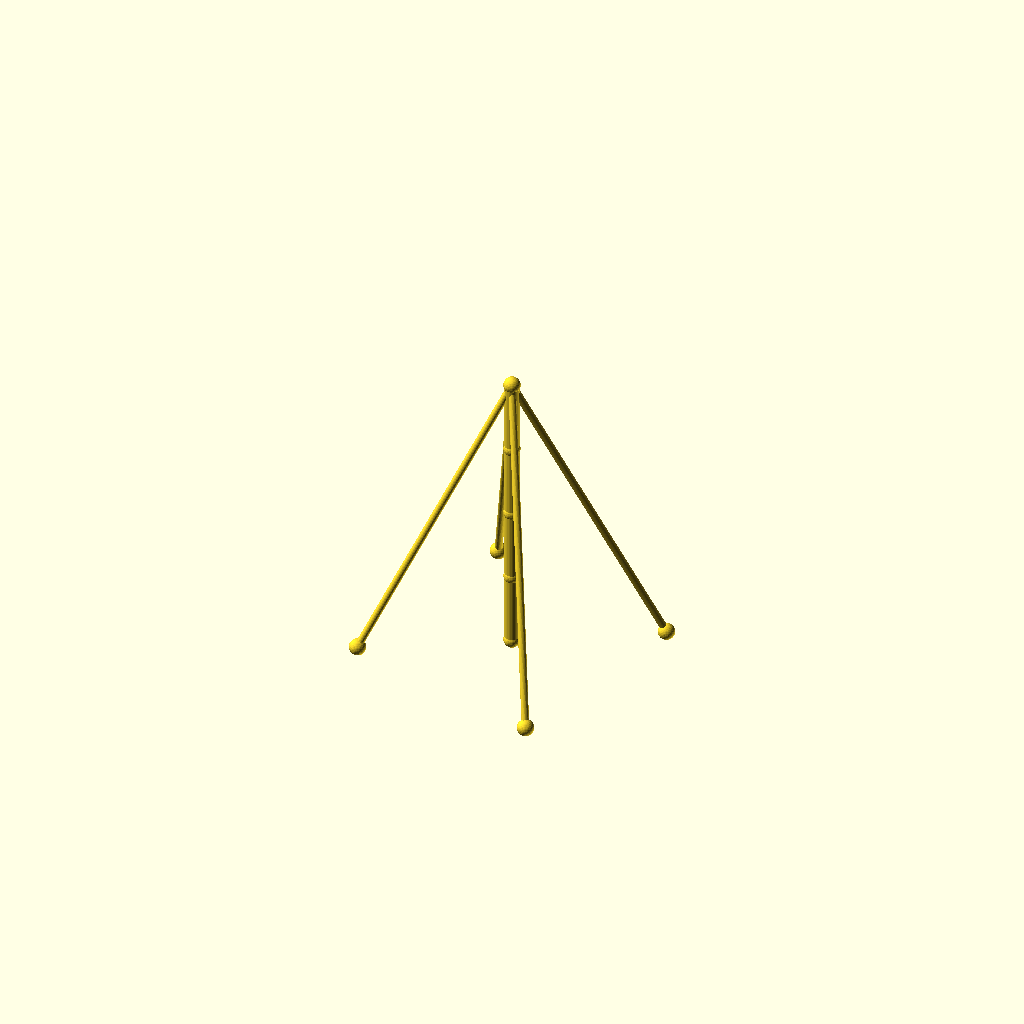
Cell 1: rendered with the file's own defaults.
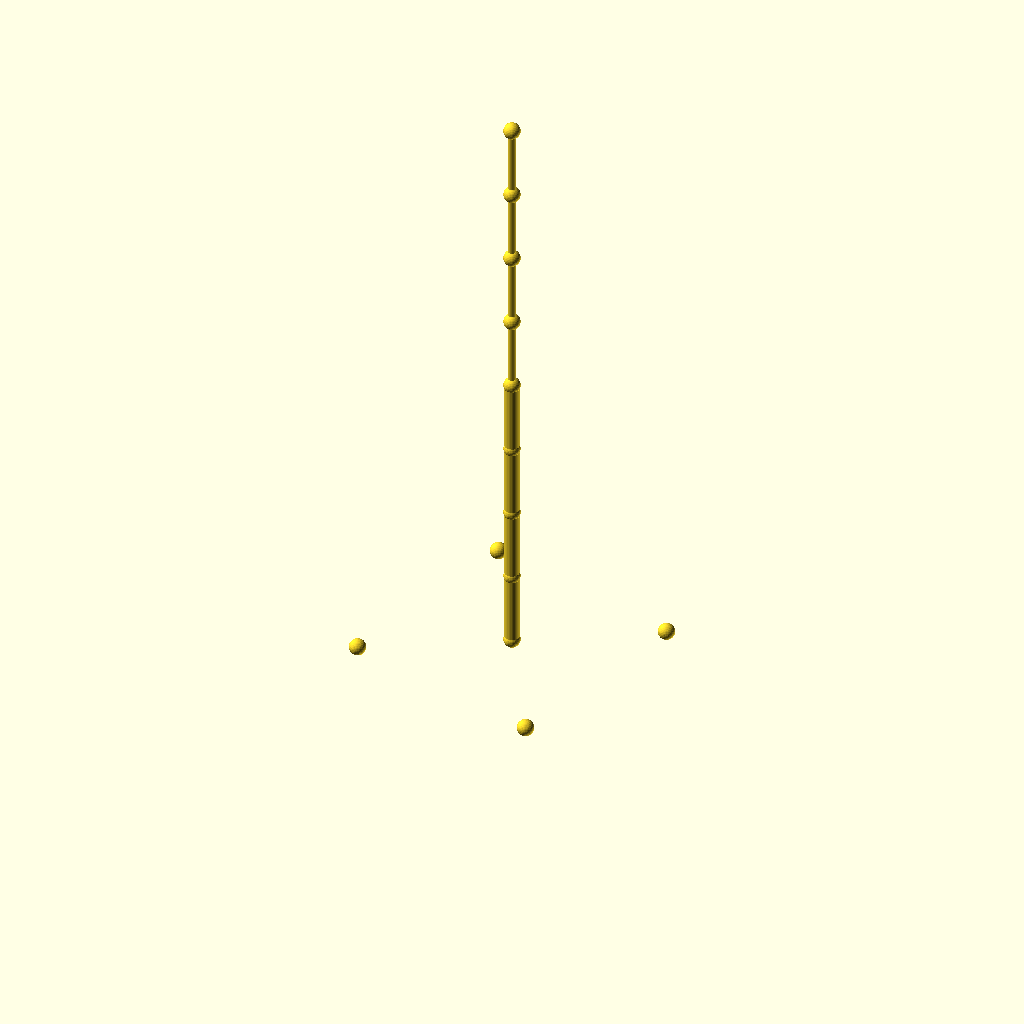
Cell 2: sections = 8 (everything else at default).
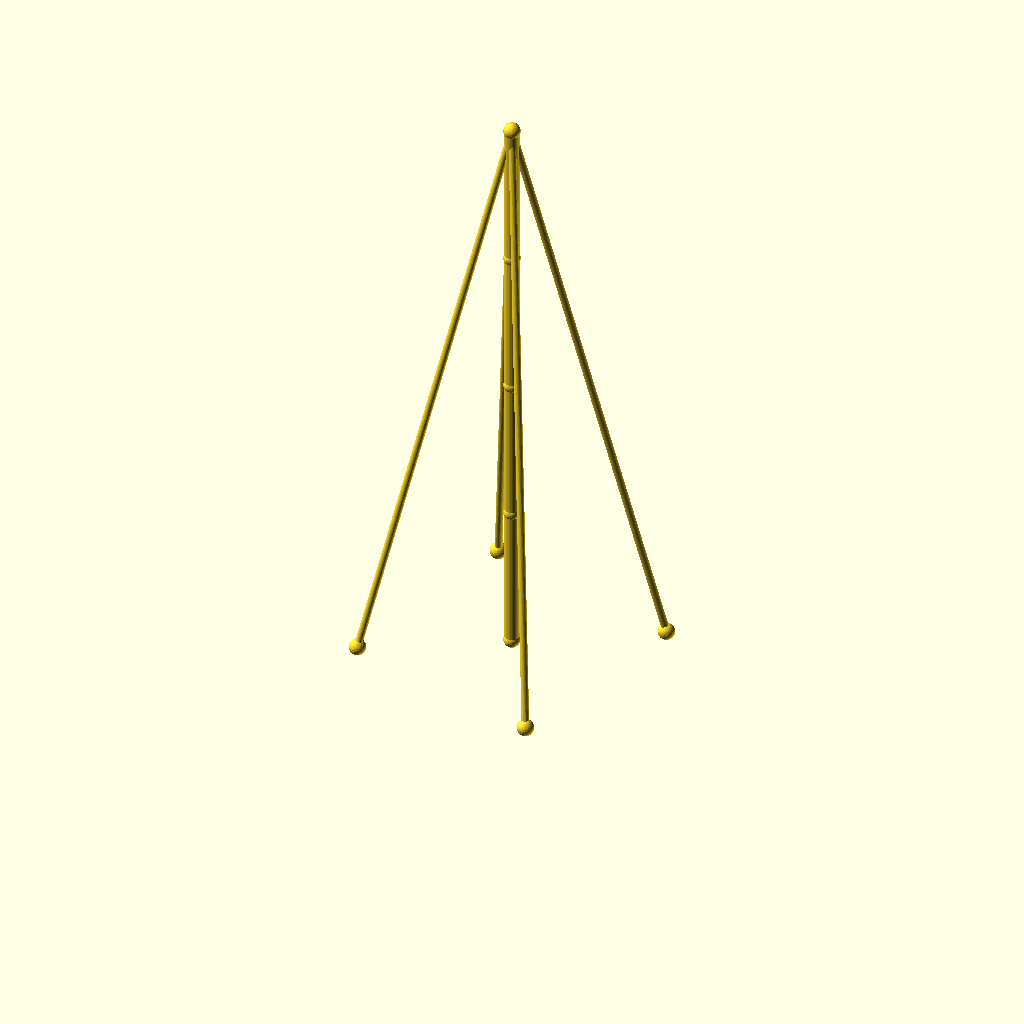
Cell 3: seg_h = 80 (everything else at default).
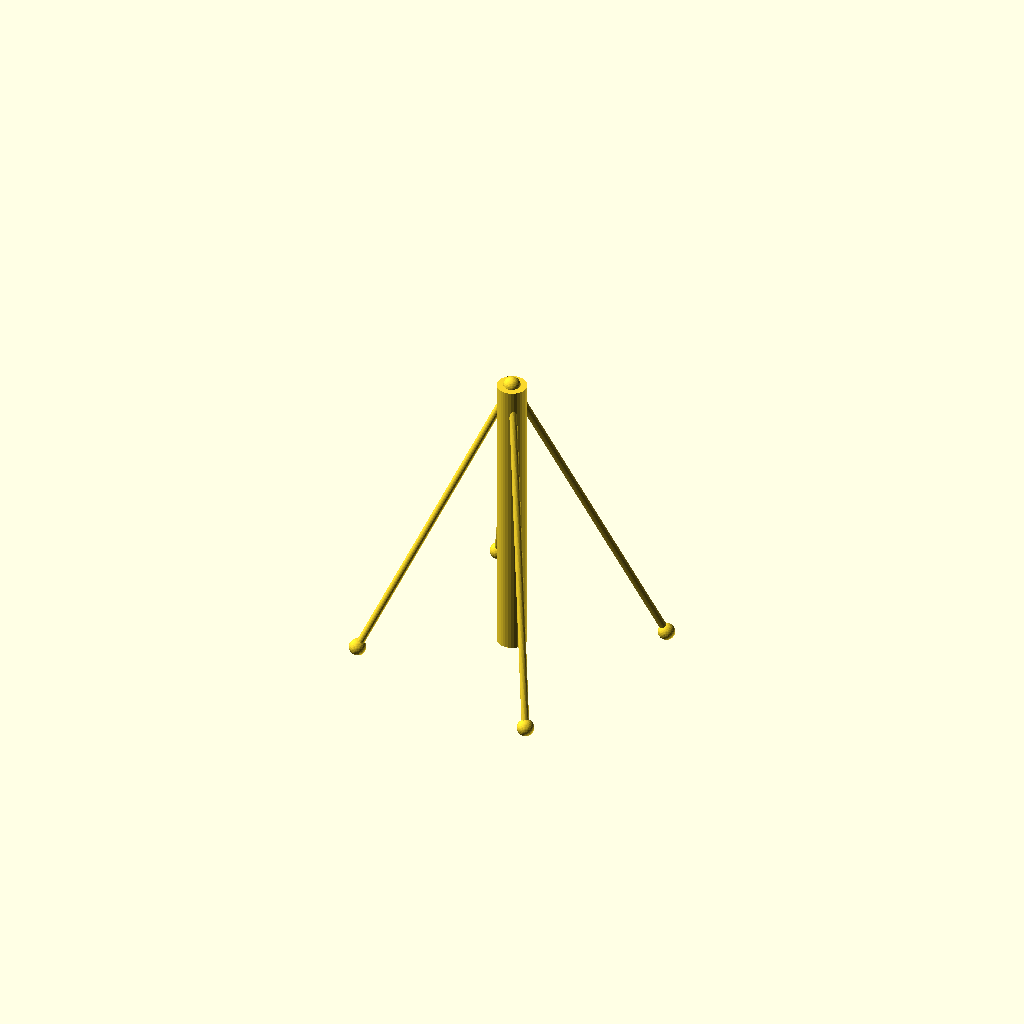
Cell 4: mast_r = 8 (everything else at default).
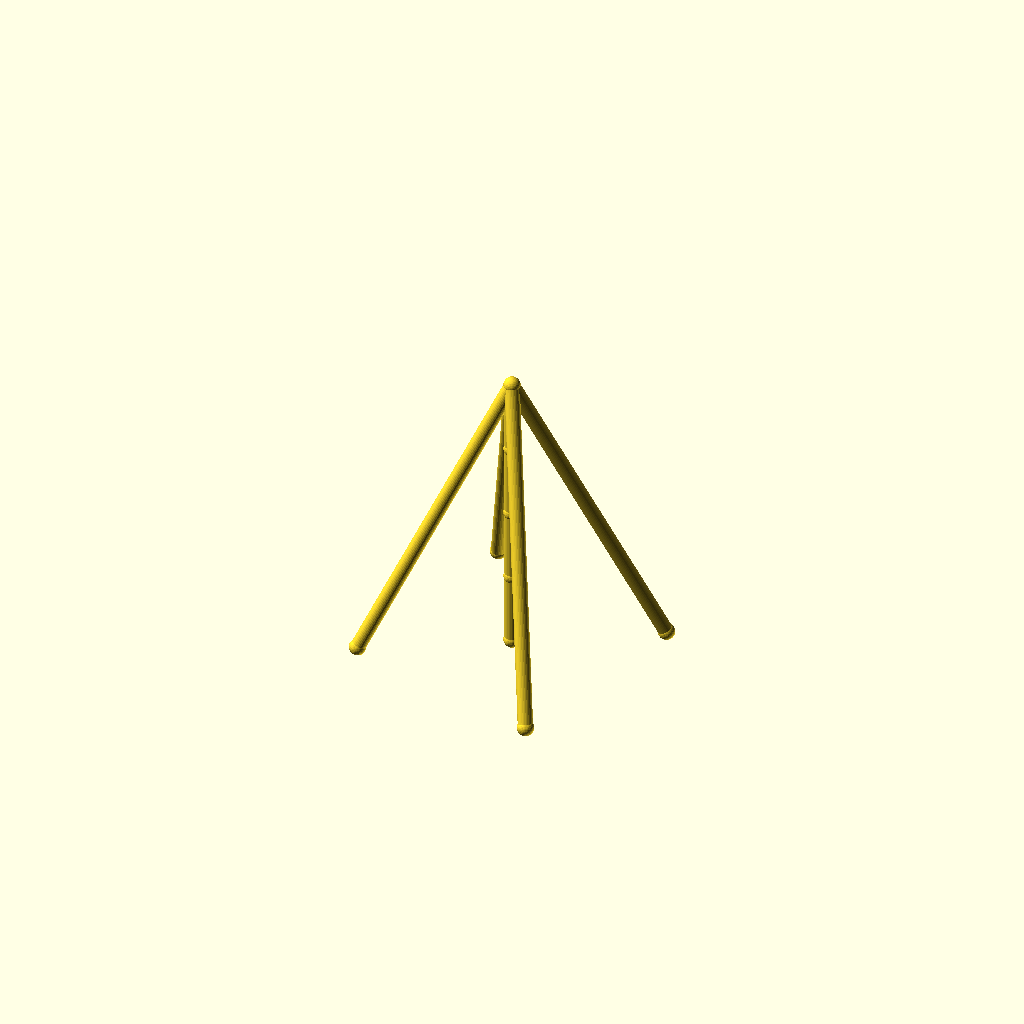
Cell 5: guy_r = 4 (everything else at default).
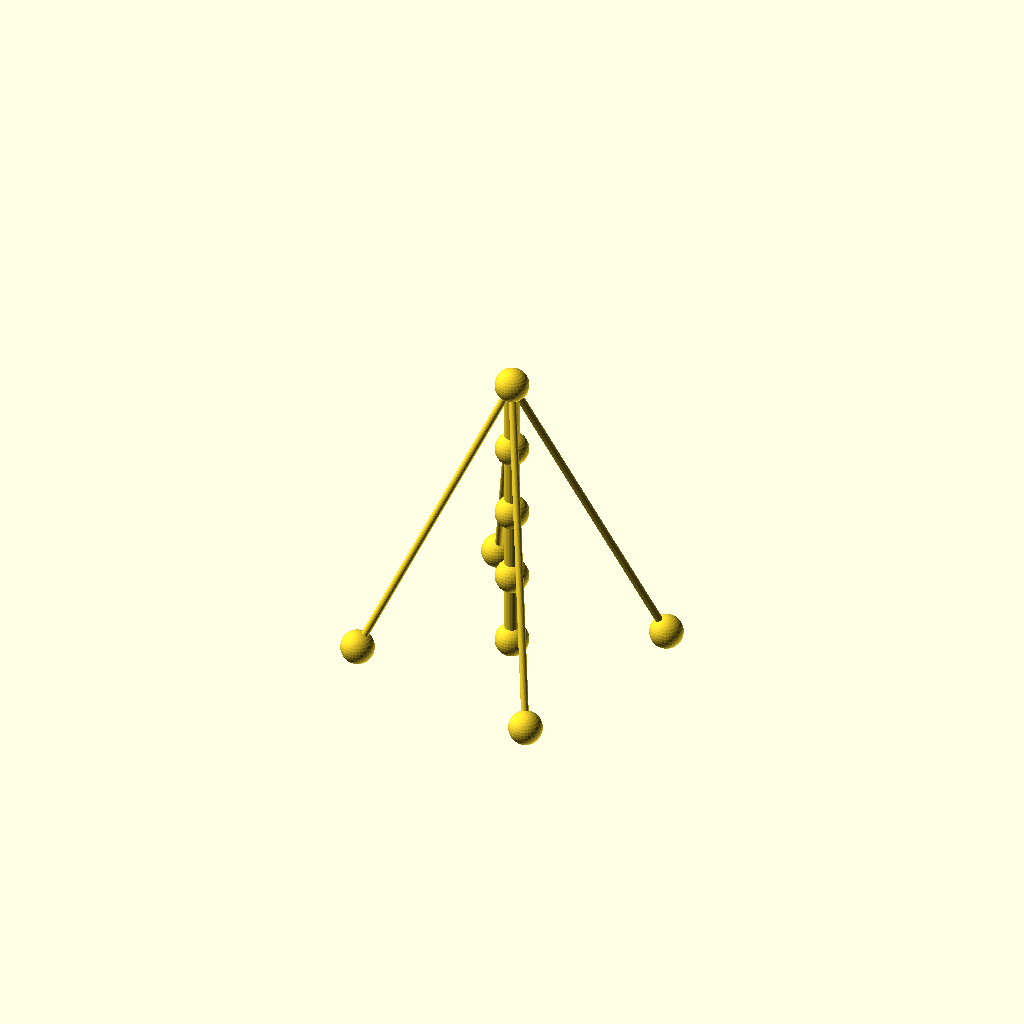
Cell 6: the same model with joint_r = 9.
One fixed orthographic camera (rotation 55°, 0°, 25°; colour scheme Cornfield) for every cell.
OpenSCAD source file optional_data/data/wire2/guymasts/scene_0222.scad:
$fn = 32;

// ----------------------------------------------------------------------
// Guyed mast: 4 sections of 40 mm, 4 anchors on R80
// ----------------------------------------------------------------------

// --- parameters (mm) ---
sections = 4;             // number of mast sections
seg_h = 40;               // section height
mast_r = 4;               // mast member radius
guy_r = 2;                // guy wire radius
joint_r = 4.5;            // joint ball radius
anchors_n = 4;            // number of ground anchors
anchor_r = 80;            // anchor ring radius
anchor_step = 90;         // angle between anchors, degrees
anchor_a0 = 30;           // angle of the first anchor, degrees
tiers = 1;                // number of guy tiers
guy_h_4 = 160;            // guy tier height (section 4)

bbox_x = anchor_r * (cos(anchor_a0 + 0 * anchor_step) - cos(anchor_a0 + 2 * anchor_step)) + 2 * joint_r;  // overall X, joints included
bbox_y = anchor_r * (sin(anchor_a0 + 1 * anchor_step) - sin(anchor_a0 + 3 * anchor_step)) + 2 * joint_r;  // overall Y, joints included
bbox_z = sections * seg_h + 2 * joint_r;  // overall Z, joints included
mast_d = 2 * mast_r;  // mast trunk diameter
guy_d = 2 * guy_r;  // guy wire diameter
joint_d = 2 * joint_r;  // joint ball diameter
nodes = concat([for (i = [0 : sections]) [0, 0, i * seg_h]], [for (k = [0 : anchors_n - 1]) [anchor_r * cos(anchor_a0 + k * anchor_step), anchor_r * sin(anchor_a0 + k * anchor_step), 0]]);

module member(a, b, r) {
  /* round stock from joint a to joint b, ends buried in the joint balls */
  d = b - a;
  length = norm(d);
  translate(a) rotate([0, acos(d[2] / length), atan2(d[1], d[0])])
    cylinder(h = length, r = r);
}

module joint(p, r) {
  /* ball at the joint centre, fatter than every member meeting there */
  translate(p) sphere(r = r);
}

/* members - each call is one graph edge */
member(nodes[0], nodes[1], mast_r);
member(nodes[1], nodes[2], mast_r);
member(nodes[2], nodes[3], mast_r);
member(nodes[3], nodes[4], mast_r);
member(nodes[4], nodes[5], guy_r);
member(nodes[4], nodes[6], guy_r);
member(nodes[4], nodes[7], guy_r);
member(nodes[4], nodes[8], guy_r);

/* joint balls */
for (p = nodes) joint(p, joint_r);
Customizer parameters (derived from the source; name, type, default, range or options):
sections: number, default 4
seg_h: number, default 40
mast_r: number, default 4
guy_r: number, default 2
joint_r: number, default 4.5
anchors_n: number, default 4
anchor_r: number, default 80
anchor_step: number, default 90
anchor_a0: number, default 30
tiers: number, default 1
guy_h_4: number, default 160
